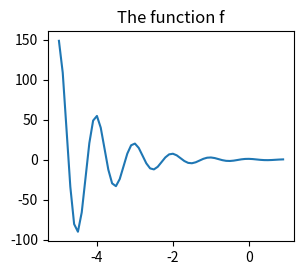

Write the Python code that produced this figure. (Note: this script raises an exception after producing the figure.)
# -*- coding: utf-8 -*-
"""
Created on Wed Aug 31 19:57:36 2016

[redacted]
"""
'''
#remove comment and run this part of code only
#here i have created a subplot of 3*2 where 1 plot spanned complete
import  matplotlib.pyplot as plt
X = [ (1,2,1), (3,2,2), (3,2,4), (3,2,6) ]
for nrows, ncols, plot_number in X:
    plt.subplot(nrows, ncols, plot_number)
'''
import matplotlib.pyplot as plt
import numpy as np
from numpy import e, pi, sin, exp, cos
def f(t):
    return exp(-t) * cos(2*pi*t)
def fp(t):
    return -2*pi * exp(-t) * sin(2*pi*t) - e**(-t)*cos(2*pi*t)
def g(t):
    return sin(t) * cos(1/(t+0.1))
def gp(t):
    return sin(t) * cos(1/(t))
#python_course_green = '#476042'
fig = plt.figure(figsize=(7,6))
#plt.subplot(221)
t = np.arange(-5.0, 1.0, 0.1)
sub1 = fig.add_subplot(221) # equivalent to: plt.subplot(2, 2, 1)
sub1.set_title('The function f') # non OOP: plt.title('The function f')
sub1.plot(t, f(t))
'''
sub1.text(0.5, # x coordinate, 0 leftmost positioned, 1 rightmost
         0.5, # y coordinate, 0 topmost positioned, 1 bottommost
         'subplot(2,2,1)', # the text which will be printed
         horizontalalignment='right', # shortcut 'ha' 
         verticalalignment='center', # shortcut 'va'
         fontsize=20, # can be named 'font' as well
         alpha=.5 # float (0.0 transparent through 1.0 opaque)
         )
         ''' 
sub2 = fig.add_subplot(222, axisbg="lightgrey")         
sub2.set_title('fp, the derivation of f')
sub2.plot(t, fp(t))
'''
plt.text(0.5, 0.5, 
         'subplot(2,2,2)', 
         ha='center', va='center',
         fontsize=20, 
         color="k")
'''         
'''
we don't need to the ticks on the axes         
plt.xticks(())
plt.yticks(())
'''   
t = np.arange(-3.0, 2.0, 0.02)      
sub3 = fig.add_subplot(223)
sub3.set_title('The function g')
sub3.plot(t, g(t))
'''
plt.text(0.5, 0.5, 
         'subplot(2,2,3)', 
         ha='center', va='center',
         fontsize=20, 
         color="g")
#we don't need to the ticks on the axes         
plt.xticks(())
plt.yticks(())
'''   
t = np.arange(-0.2, 0.2, 0.001)      
sub4 = fig.add_subplot(224, axisbg='lightgrey')
sub4.set_title("function of gp")
sub4.plot(t, gp(t))
'''
plt.text(0.5, 0.5, 
         'subplot(2,2,4)', 
         ha='center', va='center',
         fontsize=20, 
         color="y")
#we don't need to the ticks on the axes         
plt.xticks(())
plt.yticks(())
'''         
plt.show()
